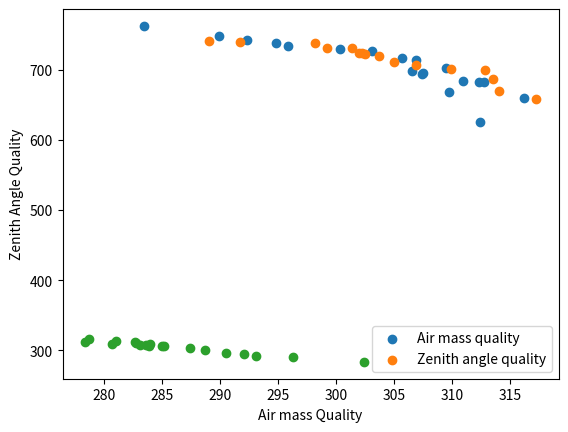

Reproduce this figure in Python.
import numpy as np
import matplotlib.pyplot as plt

# Data with Zenith quality
Obs_comp = [289.1,291.7,298.2,299.2,301.4,302.0,302.2,302.5,303.7,305.0,306.9,309.9,312.8,313.5,314.0,317.2]
Time_comp = [740.443086276,739.709007524,737.562927585,730.708443112,730.645064478,724.251358531,723.509196026,721.858360988,719.526088651,711.324043278,706.893839499,701.377073785,698.982090853,686.855487196,669.757299072,658.333436303]



# Data with air mass quality
Obs_A = [ 278.4 , 278.7 , 280.7 , 281.1 , 282.7 , 282.8 , 283.1 , 283.6 , 283.9 , 284.0 , 285.0 , 285.2 , 287.4 , 288.7 , 290.5 , 292.1 , 293.1 , 296.3 , 302.4 ]
Obs_Z = [ 312.4 , 316.2 , 309.7 , 312.7 , 312.3 , 310.9 , 307.4 , 307.5 , 306.5 , 309.5 , 306.9 , 305.7 , 303.1 , 300.3 , 295.9 , 294.8 , 292.3 , 289.9 , 283.5 ]
Time = [ 762.51136729 , 747.779589644 , 742.412236582 , 737.932558712 , 733.571722793 , 729.450395546 , 726.351924685 , 717.336943666 , 714.403792536 , 702.003773305 , 698.539543819 , 695.001062453 , 694.38453894 , 683.784606705 , 683.115918628 , 682.569192353 , 668.521364895 , 660.021292821 , 625.640236943 ]

plt.scatter(Obs_Z[::-1],Time,label='Air mass quality')
plt.scatter(Obs_comp,Time_comp,label='Zenith angle quality')
plt.legend()
plt.show()

plt.scatter(Obs_A,Obs_Z)
plt.xlabel('Air mass Quality')
plt.ylabel('Zenith Angle Quality')
plt.show()